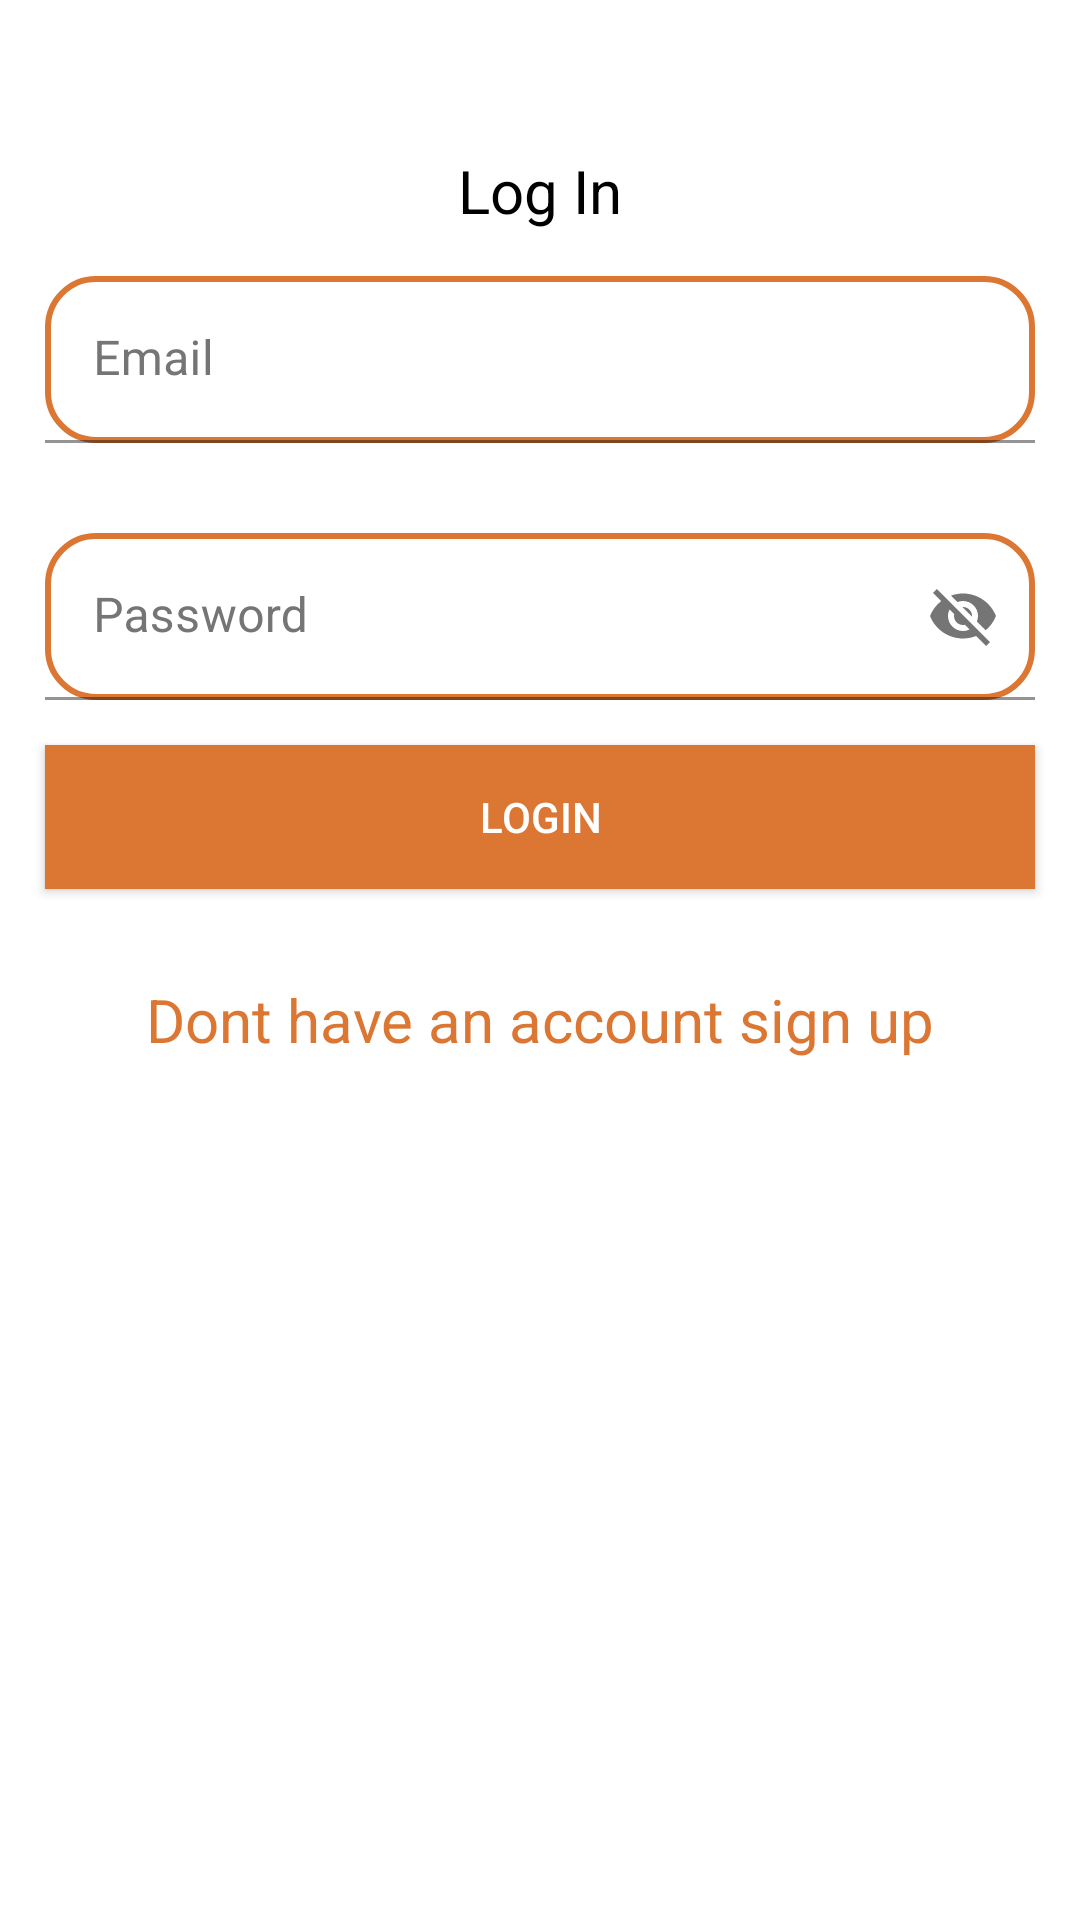

This screen was rendered from an Android layout file. Write that file and the resources it references.
<!-- AndroidManifest.xml: application theme Theme.Foodie -->
<!-- res/layout/activity_log_in.xml -->
<?xml version="1.0" encoding="utf-8"?>
<androidx.constraintlayout.widget.ConstraintLayout xmlns:android="http://schemas.android.com/apk/res/android"
    xmlns:app="http://schemas.android.com/apk/res-auto"
    xmlns:tools="http://schemas.android.com/tools"
    android:layout_width="match_parent"
    android:layout_height="match_parent"

    tools:context=".LogInActivity">

    <LinearLayout
        android:layout_width="0dp"
        android:layout_height="0dp"
        android:orientation="vertical"
        app:layout_constraintBottom_toBottomOf="parent"
        app:layout_constraintEnd_toEndOf="parent"
        app:layout_constraintStart_toStartOf="parent"
        app:layout_constraintTop_toTopOf="parent">

        <androidx.appcompat.widget.AppCompatTextView
            android:layout_width="match_parent"
            android:layout_height="wrap_content"
            android:layout_gravity="center"
            android:layout_marginTop="50dp"
            android:gravity="center"
            android:text="Log In"
            android:textColor="#000000"
            android:textSize="20sp" />

        <com.google.android.material.textfield.TextInputLayout
            android:layout_width="match_parent"
            android:layout_height="wrap_content"
            android:ems="10"
            android:hint="@string/email"
            android:inputType="textEmailAddress"
            android:textColorHint="#757575">

            <androidx.appcompat.widget.AppCompatEditText
                android:id="@+id/etEmailAddress"
                android:layout_width="match_parent"
                android:layout_height="wrap_content"
                android:layout_margin="15dp"
                android:background="@drawable/et_border"

                />
        </com.google.android.material.textfield.TextInputLayout>

        <com.google.android.material.textfield.TextInputLayout
            android:layout_width="match_parent"
            android:layout_height="wrap_content"
            android:autofillHints="password"
            android:ems="10"
            android:hint="@string/password"
            android:inputType="textPassword"
            android:textColorHint="#757575"
            app:passwordToggleEnabled="true">

            <androidx.appcompat.widget.AppCompatEditText
                android:id="@+id/etPassword"
                android:layout_width="match_parent"
                android:layout_height="wrap_content"
                android:layout_marginLeft="15dp"
                android:layout_marginTop="15dp"
                android:layout_marginRight="15dp"
                android:background="@drawable/et_border" />
        </com.google.android.material.textfield.TextInputLayout>

        <androidx.appcompat.widget.AppCompatButton
            android:id="@+id/btnLogin"
            android:layout_width="match_parent"
            android:layout_height="wrap_content"
            android:layout_margin="15dp"
            android:background="@color/orange"
            android:text="@string/login"
            android:textColor="@color/white" />

        <androidx.appcompat.widget.AppCompatTextView
            android:id="@+id/tvRedirectSignUp"
            android:layout_width="match_parent"
            android:layout_height="wrap_content"
            android:layout_margin="15dp"
            android:gravity="center_horizontal"
            android:text="@string/don_t_have_an_account_sign_in"
            android:textColor="@color/orange"
            android:textSize="20sp" />

    </LinearLayout>

</androidx.constraintlayout.widget.ConstraintLayout>
<!-- resources referenced by this layout -->
<resources>
  <color name="orange">#DC7633</color>
  <color name="white">#FFFFFFFF</color>
  <!-- drawable et_border (drawable) -->
  <selector xmlns:android="http://schemas.android.com/apk/res/android">
      <item android:state_enabled="true" android:state_focused="true">
          <shape android:shape="rectangle">
              <solid android:color="@android:color/white" />
              <stroke android:width="2dp" android:color="@color/purple_200" />
          </shape>
      </item>
      <item android:state_enabled="true">
          <shape android:shape="rectangle">
              <solid android:color="@android:color/white" />
              <corners android:radius="16dp"/>
              <stroke android:width="2dp" android:color="@color/orange" />
          </shape>
      </item>
  </selector>
  <string name="don_t_have_an_account_sign_in">Dont have an account sign up</string>
  <string name="email">Email</string>
  <string name="login">Login</string>
  <string name="password">Password</string>
  <style name="Theme.Foodie" parent="Theme.MaterialComponents.DayNight.DarkActionBar">
          
          <item name="colorPrimary">@color/orange</item>
          <item name="colorPrimaryVariant">@color/orange</item>
          <item name="colorOnPrimary">@color/white</item>
          
          <item name="colorSecondary">@color/teal_200</item>
          <item name="colorSecondaryVariant">@color/teal_700</item>
          <item name="colorOnSecondary">@color/black</item>
          
          <item name="android:statusBarColor" tools:targetApi="l">?attr/colorPrimaryVariant</item>
          
      </style>
  <color name="purple_200">#DC7633</color>
  <color name="teal_200">#FF03DAC5</color>
  <color name="teal_700">#FF018786</color>
  <color name="black">#FF000000</color>
</resources>
